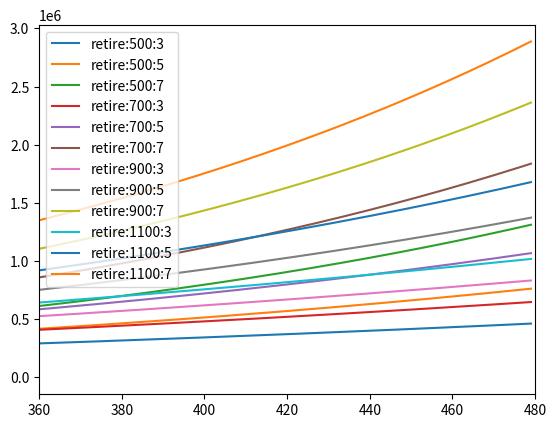

Here is the Python script that generated this plot:
#!/usr/bin/env python3
# -*- coding: utf-8 -*-
"""
Created on Sat May 11 22:01:13 2024

[redacted]
"""

import matplotlib.pyplot as plt

"""DISPLAYING RESULTS vs. BOTH"""

"""AN EXAMPLE: compound interest"""
def retire(monthly, rate, terms):
    savings = [0]
    base = [0]
    mRate = rate/12
    for i in range(terms):
        base += [i]
        savings += [savings[-1] * (1 + mRate) + monthly]
        
    return base, savings 

def displayRetireWMonthsAndRates(monthlies, rates, terms):
    plt.figure('retireBoth')
    plt.clf()
    """focus on last stages of fund"""
    plt.xlim(30*12, 40*12)
    for monthly in monthlies:
        for rate in rates:
            xvals, yvals = retire(monthly, rate, terms)
            """put informative label on each"""
            plt.plot(xvals, yvals, label = 'retire:' + str(monthly) + ':' + str(int(rate * 100)))
            plt.legend(loc = 'upper left')
            
 
displayRetireWMonthsAndRates([500, 700, 900, 1100], [.03, .05, .07], 40*12)
    
    
    